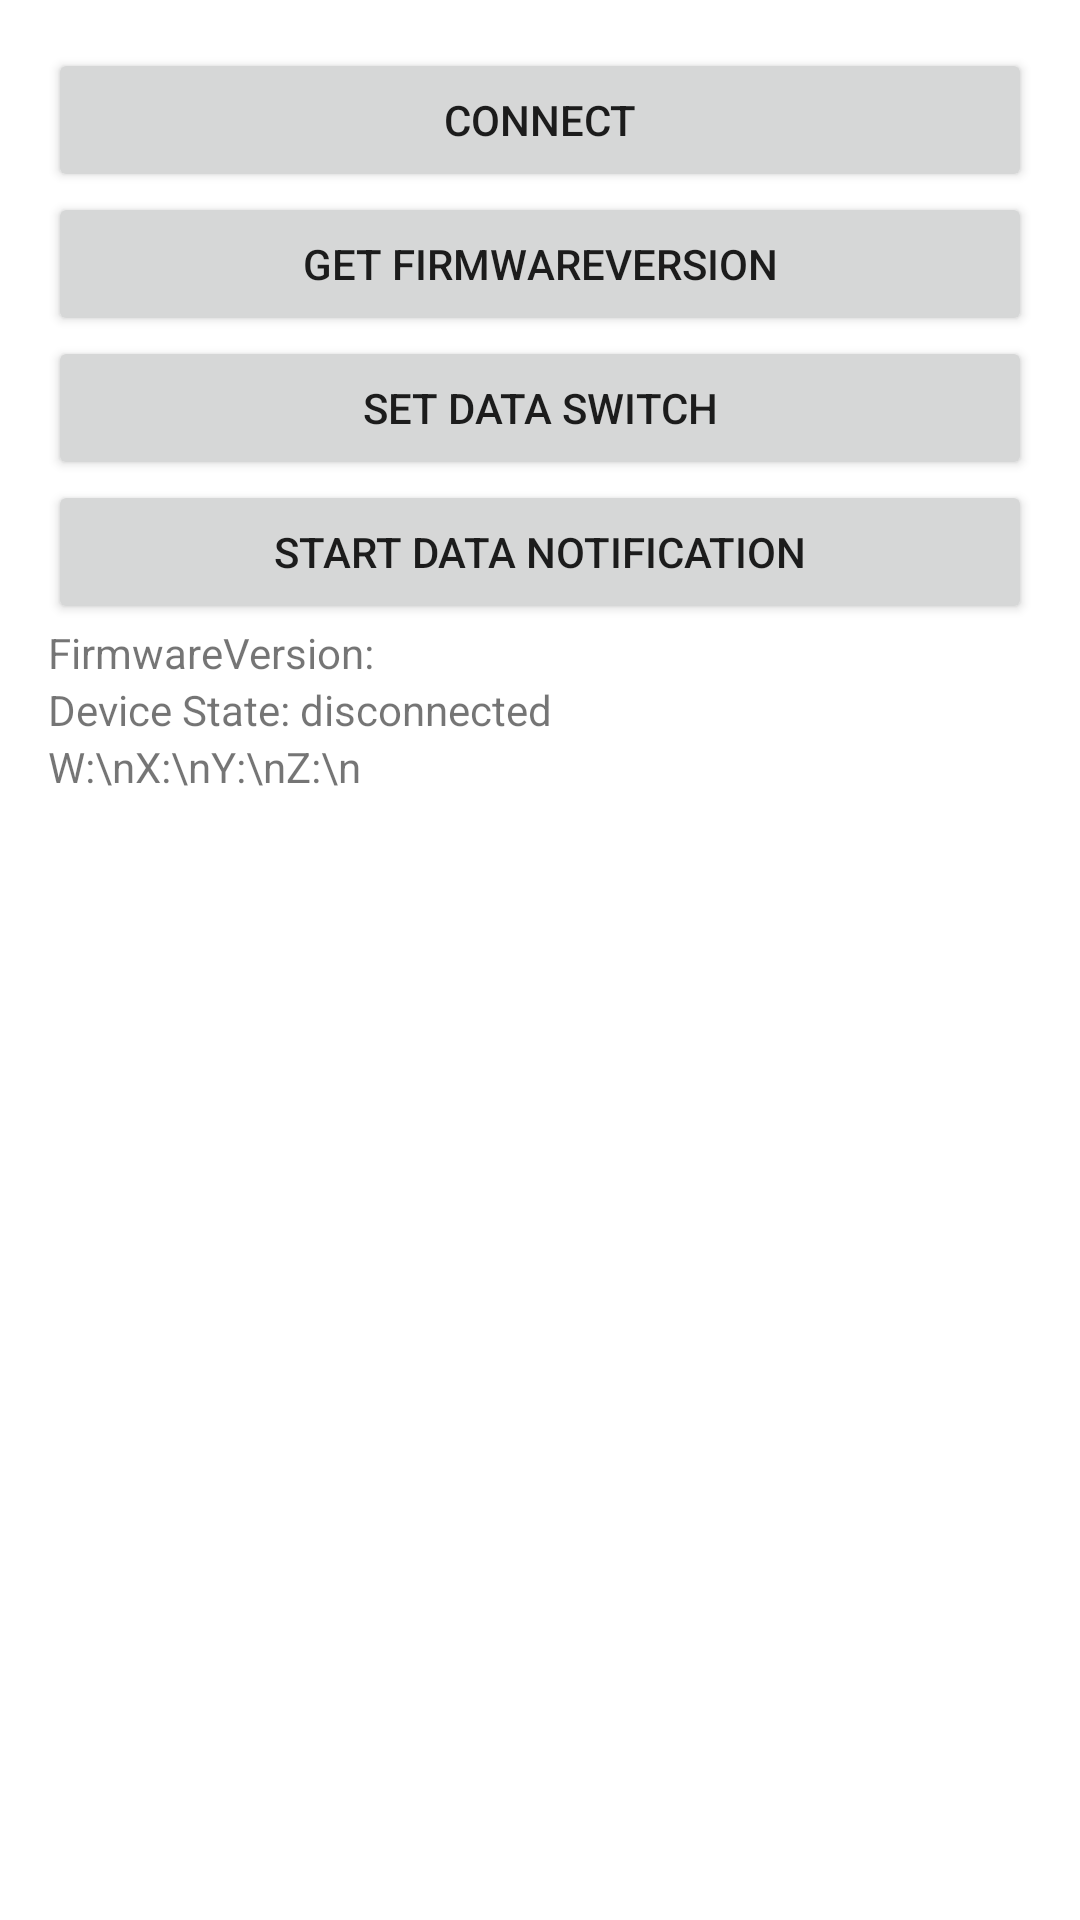

Here is an Android app screen rendered from its layout file. Give the layout XML and the strings, colors and styles it references.
<!-- AndroidManifest.xml: application theme Theme.GForceProfileDemo -->
<!-- res/layout/activity_device.xml -->
<?xml version="1.0" encoding="utf-8"?>
<LinearLayout xmlns:android="http://schemas.android.com/apk/res/android"
    android:layout_width="match_parent"
    android:layout_height="match_parent"
    android:orientation="vertical"
    android:paddingLeft="@dimen/activity_horizontal_margin"
    android:paddingTop="@dimen/activity_vertical_margin"
    android:paddingRight="@dimen/activity_horizontal_margin"
    android:paddingBottom="@dimen/activity_vertical_margin">

    <Button
        android:id="@+id/connect"
        android:layout_width="match_parent"
        android:layout_height="wrap_content"
        android:text="Connect" />

    <Button
        android:id="@+id/get_firmware_version"
        android:layout_width="match_parent"
        android:layout_height="wrap_content"
        android:text="Get FirmwareVersion" />

    <Button
        android:id="@+id/set"
        android:layout_width="match_parent"
        android:layout_height="wrap_content"
        android:text="Set Data Switch" />

    <Button
        android:id="@+id/start"
        android:layout_width="match_parent"
        android:layout_height="wrap_content"
        android:text="Start Data Notification" />

    <TextView
        android:id="@+id/text_firmware_version"
        android:layout_width="wrap_content"
        android:layout_height="wrap_content"
        android:text="FirmwareVersion: " />

    <TextView
        android:id="@+id/text_device_state"
        android:layout_width="wrap_content"
        android:layout_height="wrap_content"
        android:text="Device State: disconnected" />

    <TextView
        android:id="@+id/text_quaternion"
        android:layout_width="wrap_content"
        android:layout_height="wrap_content"
        android:text="W:\nX:\nY:\nZ:\n" />


</LinearLayout>
<!-- resources referenced by this layout -->
<resources>
  <dimen name="activity_horizontal_margin">16dp</dimen>
  <dimen name="activity_vertical_margin">16dp</dimen>
  <style name="Theme.GForceProfileDemo" parent="Theme.MaterialComponents.DayNight.DarkActionBar">
          
          <item name="colorPrimary">@color/purple_500</item>
          <item name="colorPrimaryVariant">@color/purple_700</item>
          <item name="colorOnPrimary">@color/white</item>
          
          <item name="colorSecondary">@color/teal_200</item>
          <item name="colorSecondaryVariant">@color/teal_700</item>
          <item name="colorOnSecondary">@color/black</item>
          
          <item name="android:statusBarColor" tools:targetApi="l">?attr/colorPrimaryVariant</item>
          
      </style>
  <color name="purple_500">#FF6200EE</color>
  <color name="purple_700">#FF3700B3</color>
  <color name="white">#FFFFFFFF</color>
  <color name="teal_200">#FF03DAC5</color>
  <color name="teal_700">#FF018786</color>
  <color name="black">#FF000000</color>
</resources>
